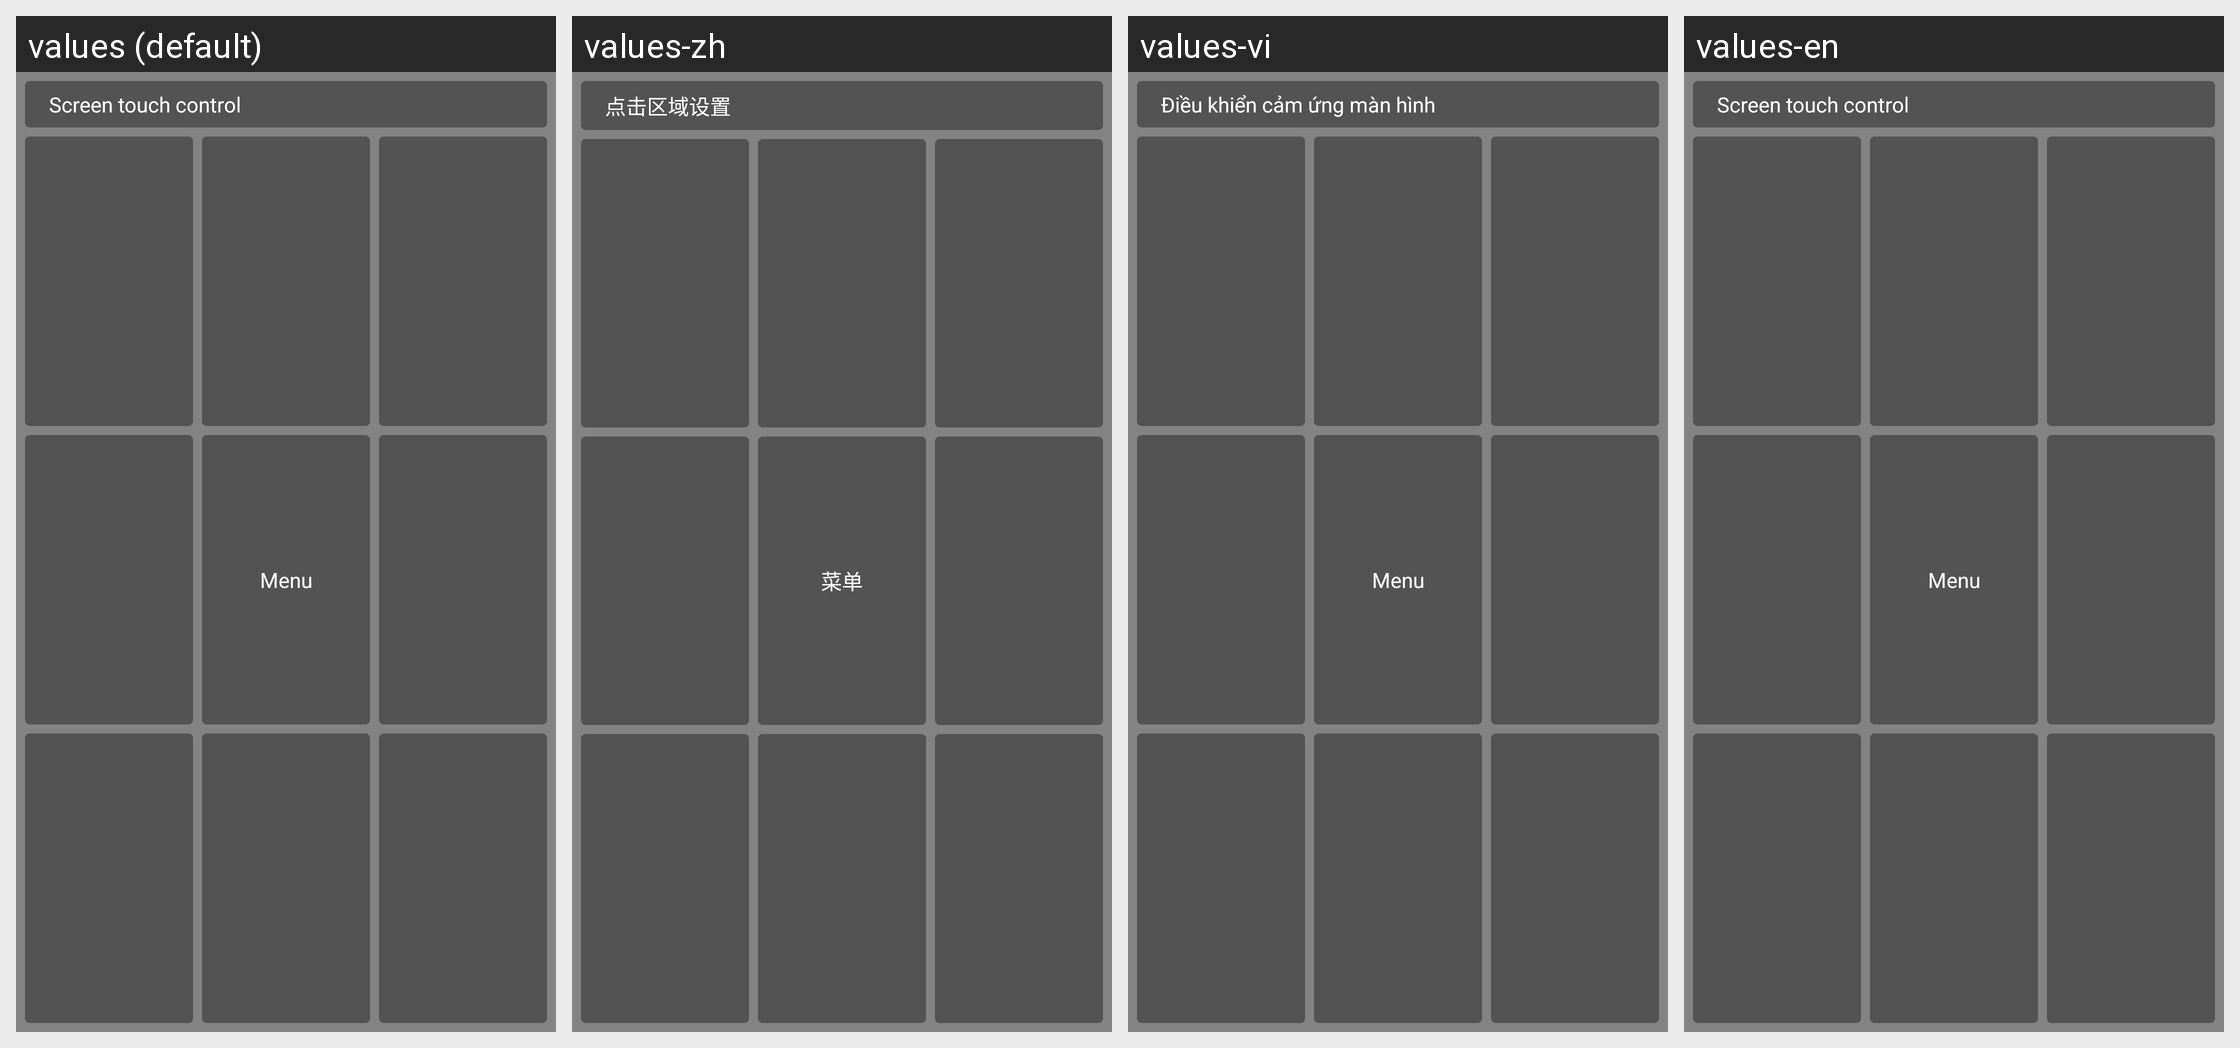

Locale-by-locale string values for the Android screen shown in this grid:
Android screen res/layout/dialog_click_action_config.xml rendered under 4 locales, left to right: values (default), values-zh, values-vi, values-en. Device: Nexus 5 (rendered at 1080×1920; each locale shown at half size, 540×960, under a caption strip naming it); theme AppTheme.Light.
Other locales in the repository, not shown: values-es-rES, values-ja-rJP, values-pt-rBR, values-zh-rHK, values-zh-rTW.
Strings drawn on this screen, with the default value and each locale's value (text and hints the layout hard-codes, and strings that could not be matched under every locale, appear in the picture but are not listed):

click_regional_config
  values: Screen touch control
  values-zh: 点击区域设置
  values-vi: Điều khiển cảm ứng màn hình
  values-en: Screen touch control

menu
  values: Menu
  values-zh: 菜单
  values-vi: Menu
  values-en: Menu
